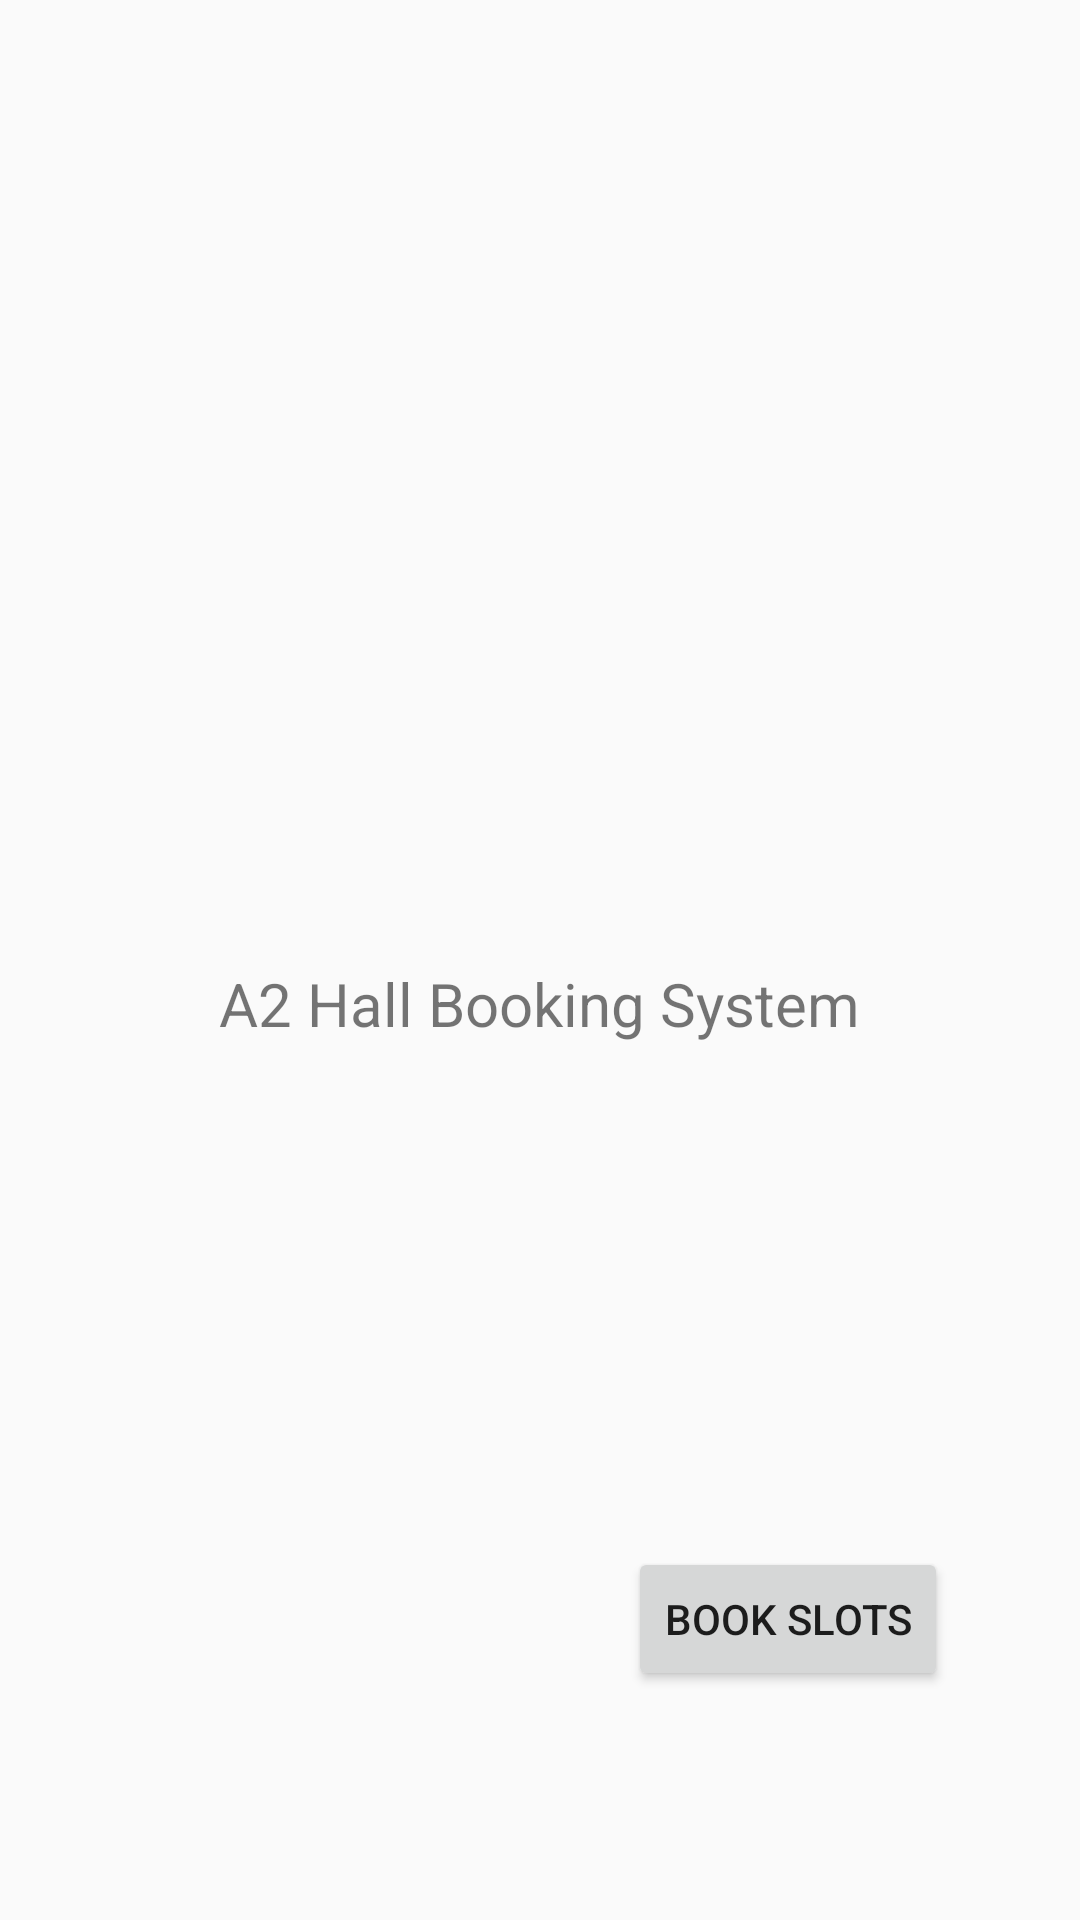

This screen was rendered from an Android layout file. Write that file and the resources it references.
<!-- AndroidManifest.xml: application theme Theme.A2Hall -->
<!-- res/layout/activity_main.xml -->
<?xml version="1.0" encoding="utf-8"?>
<androidx.constraintlayout.widget.ConstraintLayout xmlns:android="http://schemas.android.com/apk/res/android"
    xmlns:app="http://schemas.android.com/apk/res-auto"
    xmlns:tools="http://schemas.android.com/tools"
    android:layout_width="match_parent"
    android:layout_height="match_parent"
    tools:context=".MainActivity">

    <ImageView
        android:id="@+id/imageView"
        android:layout_width="151dp"
        android:layout_height="139dp"
        app:layout_constraintBottom_toBottomOf="parent"
        app:layout_constraintEnd_toEndOf="parent"
        app:layout_constraintStart_toStartOf="parent"
        app:layout_constraintTop_toTopOf="parent"
        app:layout_constraintVertical_bias="0.26"
        app:srcCompat="@drawable/favicon"
        android:contentDescription="TODO" />

    <TextView
        android:id="@+id/textView2"
        android:layout_width="wrap_content"
        android:layout_height="wrap_content"
        android:text="A2 Hall Booking System"
        app:layout_constraintBottom_toBottomOf="parent"
        app:layout_constraintEnd_toEndOf="parent"
        app:layout_constraintHorizontal_bias="0.498"
        app:layout_constraintStart_toStartOf="parent"
        app:layout_constraintTop_toBottomOf="@+id/imageView"
        app:layout_constraintVertical_bias="0.15"
        android:textSize="20sp"   />

    <Button
        android:id="@+id/button"
        android:layout_width="wrap_content"
        android:layout_height="wrap_content"
        android:layout_marginEnd="44dp"
        android:text="Book Slots"
        app:layout_constraintBottom_toBottomOf="parent"
        app:layout_constraintEnd_toEndOf="parent"
        app:layout_constraintTop_toBottomOf="@+id/textView2"
        app:layout_constraintVertical_bias="0.687" />

</androidx.constraintlayout.widget.ConstraintLayout>
<!-- resources referenced by this layout -->
<resources>
  <style name="Theme.A2Hall" parent="Theme.AppCompat.Light.DarkActionBar">
          
          <item name="colorPrimary">@color/purple_500</item>
          <item name="colorPrimaryDark">@color/purple_700</item>
          <item name="colorAccent">@color/teal_200</item>
          
      </style>
  <!-- not gathered from this repository: default colours our renderer supplied (Android Studio template values) -->
  <color name="purple_500">#FF6200EE</color>
  <color name="purple_700">#FF3700B3</color>
  <color name="teal_200">#FF03DAC5</color>
</resources>
